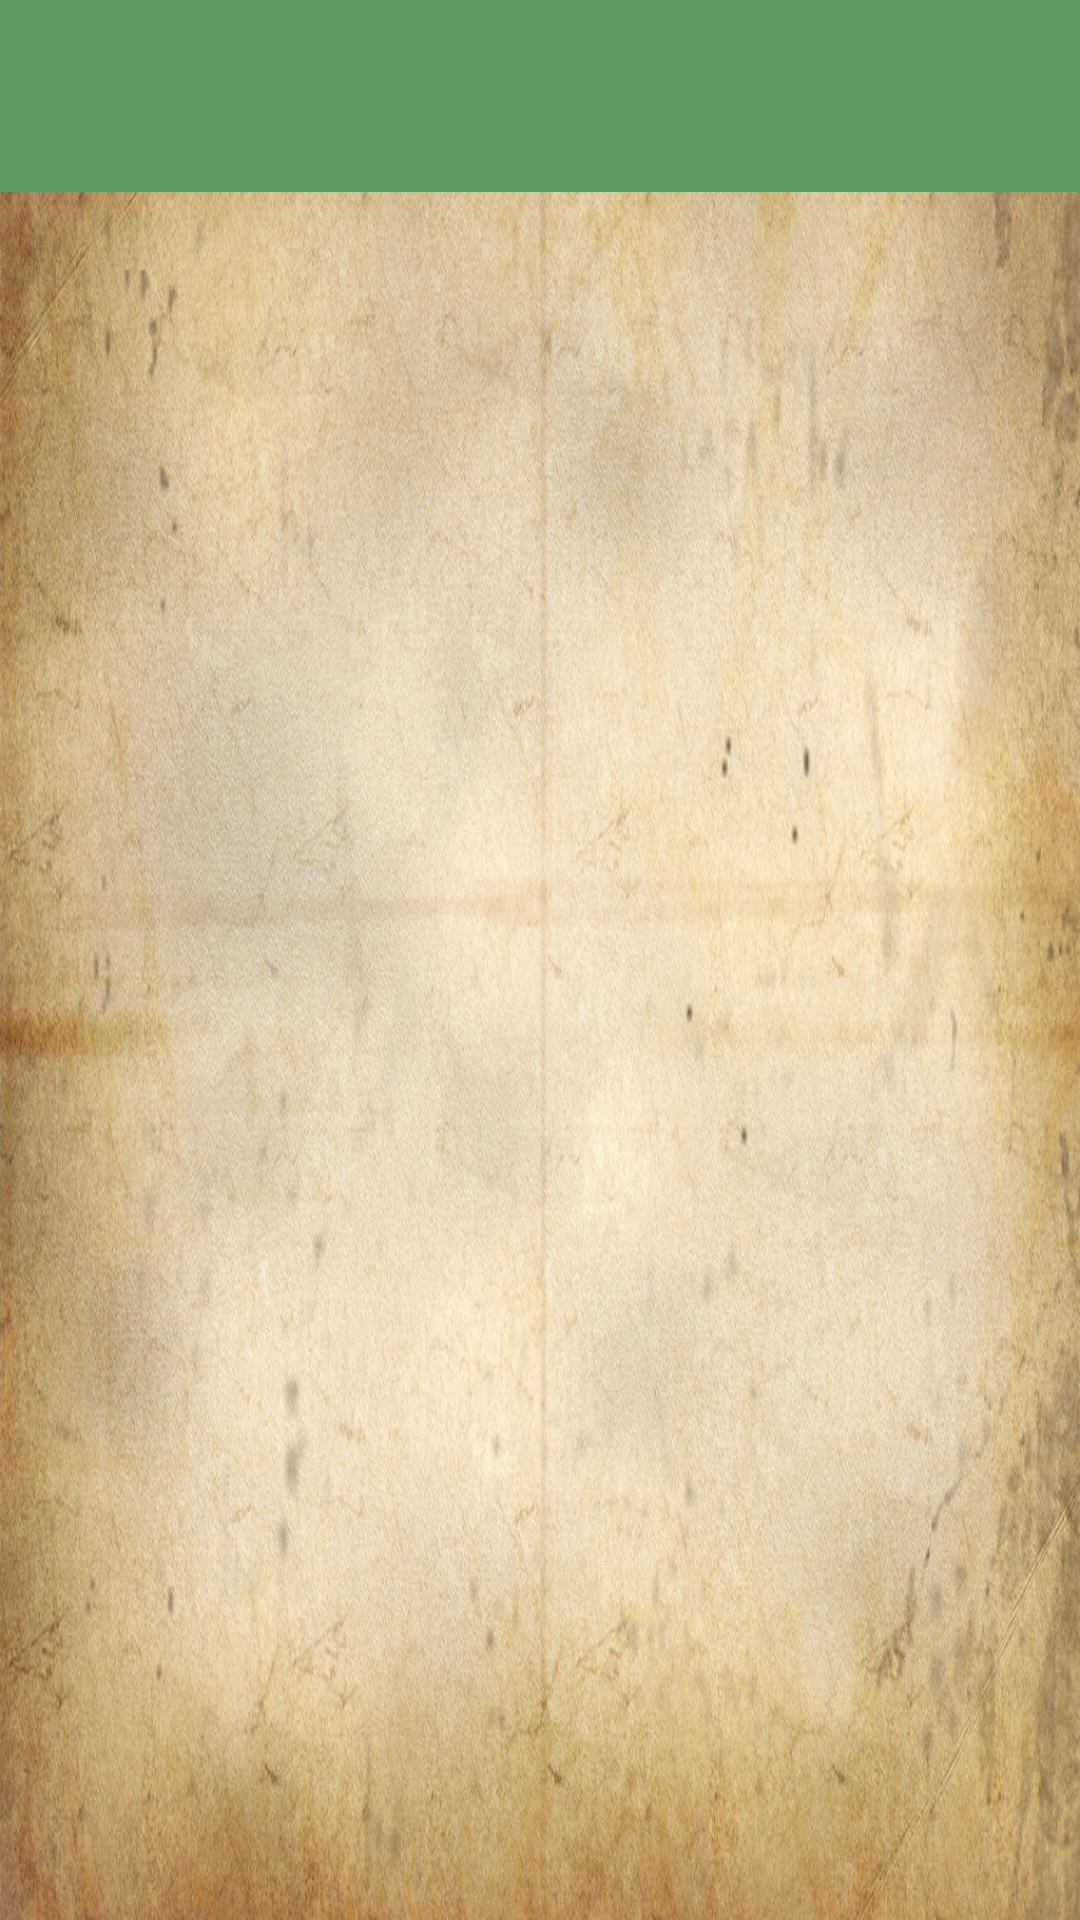

Reconstruct the res/layout file that produces this screen, plus the resources it refers to.
<!-- AndroidManifest.xml: application theme Theme.Android_group_project -->
<!-- res/layout/activity_saved_recipes.xml -->
<?xml version="1.0" encoding="utf-8"?>
<androidx.constraintlayout.widget.ConstraintLayout xmlns:android="http://schemas.android.com/apk/res/android"
    xmlns:app="http://schemas.android.com/apk/res-auto"
    xmlns:tools="http://schemas.android.com/tools"
    android:layout_width="match_parent"
    android:layout_height="match_parent"
    android:background="@drawable/android_bg"
    tools:context=".SavedRecipes">

    <androidx.recyclerview.widget.RecyclerView
        android:id="@+id/savedRecycleView"
        android:layout_width="0dp"
        android:layout_height="0dp"
        android:scrollbars="vertical"
        app:layout_constraintBottom_toBottomOf="parent"
        app:layout_constraintEnd_toEndOf="parent"
        app:layout_constraintHorizontal_bias="0.0"
        app:layout_constraintStart_toStartOf="parent"
        app:layout_constraintTop_toBottomOf="@+id/recipeToolbar"
        tools:itemCount="50" />

    <androidx.appcompat.widget.Toolbar
        android:id="@+id/recipeToolbar"
        android:layout_width="match_parent"
        android:layout_height="?attr/actionBarSize"
        android:background="#609A63"
        app:layout_constraintTop_toTopOf="parent"
        tools:layout_editor_absoluteX="0dp" />
</androidx.constraintlayout.widget.ConstraintLayout>
<!-- resources referenced by this layout -->
<resources>
  <!-- drawable android_bg: png bitmap (drawable, 258318 bytes) -->
  <style name="Theme.Android_group_project" parent="Base.Theme.Android_group_project" />
  <style name="Base.Theme.Android_group_project" parent="Theme.Material3.DayNight.NoActionBar">
          
          
      </style>
</resources>
